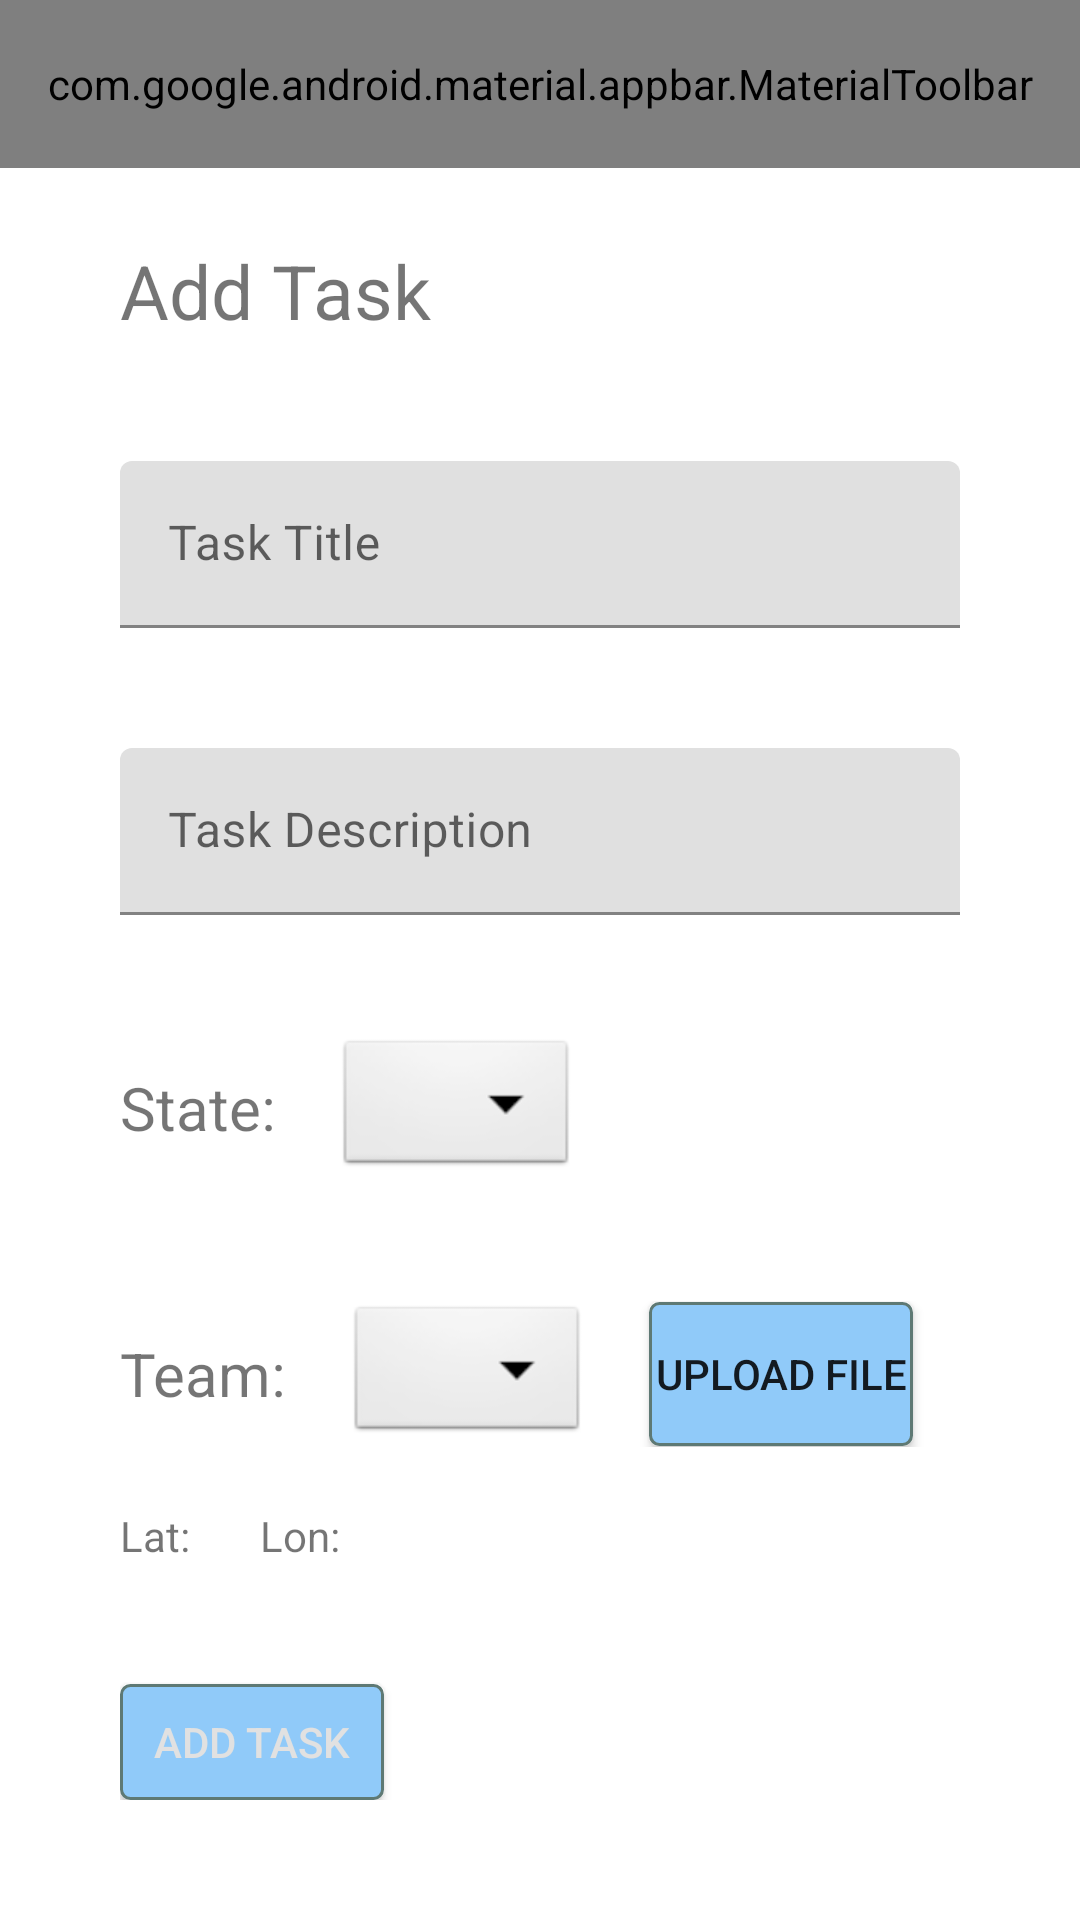

Here is an Android app screen rendered from its layout file. Give the layout XML and the strings, colors and styles it references.
<!-- AndroidManifest.xml: application theme Theme.Taskmaster -->
<!-- res/layout/add_task.xml -->
<?xml version="1.0" encoding="utf-8"?>
<androidx.constraintlayout.widget.ConstraintLayout xmlns:android="http://schemas.android.com/apk/res/android"
    xmlns:app="http://schemas.android.com/apk/res-auto"
    xmlns:tools="http://schemas.android.com/tools"
    android:layout_width="match_parent"
    android:layout_height="match_parent"
    tools:context=".AddTask">

    <com.google.android.material.appbar.AppBarLayout
        android:layout_width="match_parent"
        android:layout_height="wrap_content"
        app:layout_constraintTop_toTopOf="parent">

        <com.google.android.material.appbar.MaterialToolbar
            android:id="@+id/topAppBar"
            app:titleTextColor="@color/white"
            android:layout_width="match_parent"
            android:layout_height="?attr/actionBarSize"
            app:menu="@menu/top_app_bar"
            app:title="@string/app_title" />

    </com.google.android.material.appbar.AppBarLayout>

    <LinearLayout
        android:layout_width="match_parent"
        android:layout_height="match_parent"
        android:orientation="vertical"
        android:padding="40dp">

        <TextView
            android:id="@+id/textView"
            android:layout_width="wrap_content"
            android:layout_height="wrap_content"
            android:layout_marginTop="40dp"
            android:text="Add Task"
            android:textSize="25sp"
            app:layout_constraintStart_toStartOf="parent"
            app:layout_constraintTop_toTopOf="parent" />

        <com.google.android.material.textfield.TextInputLayout
            android:id="@+id/taskTitleLayout"
            android:layout_width="match_parent"
            android:layout_height="wrap_content"
            android:layout_marginTop="40dp"
            android:hint="@string/task_title"
            app:layout_constraintTop_toBottomOf="@+id/textView"
            tools:layout_editor_absoluteX="40dp">

            <com.google.android.material.textfield.TextInputEditText
                android:id="@+id/taskTitle"
                android:layout_width="match_parent"
                android:layout_height="wrap_content" />

        </com.google.android.material.textfield.TextInputLayout>

        <com.google.android.material.textfield.TextInputLayout
            android:id="@+id/taskDescriptionLayout"
            android:layout_width="match_parent"
            android:layout_height="wrap_content"
            android:layout_marginTop="40dp"
            android:hint="@string/task_description"
            app:layout_constraintTop_toBottomOf="@+id/taskTitleLayout"
            tools:layout_editor_absoluteX="40dp">

            <com.google.android.material.textfield.TextInputEditText
                android:id="@+id/taskDescription"
                android:layout_width="match_parent"
                android:layout_height="wrap_content" />

        </com.google.android.material.textfield.TextInputLayout>


        
        
        
        
        
        
        
        
        
        
        
        
        

        <androidx.appcompat.widget.LinearLayoutCompat
            android:id="@+id/spinnerState"
            android:layout_width="match_parent"
            android:layout_height="wrap_content"
            android:layout_marginTop="40dp"
            android:gravity="center_vertical"
            app:layout_constraintTop_toBottomOf="@+id/taskDescriptionLayout"
            tools:layout_editor_absoluteX="40dp">

            <TextView
                android:layout_width="wrap_content"
                android:layout_height="wrap_content"
                android:layout_marginEnd="20dp"
                android:text="@string/state"
                android:textSize="20sp" />

            <Spinner
                android:id="@+id/task_state_spinner"
                android:layout_width="wrap_content"
                android:layout_height="wrap_content"
                android:background="@android:drawable/btn_dropdown"
                android:spinnerMode="dropdown" />
        </androidx.appcompat.widget.LinearLayoutCompat>

        <androidx.appcompat.widget.LinearLayoutCompat
            android:id="@+id/spinnerTeam"
            android:layout_width="match_parent"
            android:layout_height="wrap_content"
            android:layout_marginTop="40dp"
            android:gravity="center_vertical"
            app:layout_constraintTop_toBottomOf="@+id/spinnerState"
            tools:layout_editor_absoluteX="40dp">


            <TextView
                android:layout_width="wrap_content"
                android:layout_height="wrap_content"
                android:layout_marginEnd="20dp"
                android:text="@string/team"
                android:textSize="20sp" />

            <Spinner
                android:id="@+id/task_team_spinner"
                android:layout_width="wrap_content"
                android:layout_height="wrap_content"
                android:background="@android:drawable/btn_dropdown"
                android:spinnerMode="dropdown" />

            <Button
                android:id="@+id/btnUploadFile"
                android:layout_width="wrap_content"
                android:layout_height="wrap_content"
                android:layout_marginStart="20dp"
                android:background="@drawable/mybutton"
                android:text="@string/upload_file"/>


        </androidx.appcompat.widget.LinearLayoutCompat>

        <LinearLayout
            android:id="@+id/locationLayout"
            android:layout_width="wrap_content"
            android:layout_height="wrap_content"
            android:orientation="horizontal"
            app:layout_constraintTop_toBottomOf="@+id/spinnerTeam"
            android:layout_marginTop="20dp">
            <TextView
                android:id="@+id/latTextView"
                android:layout_width="wrap_content"
                android:layout_height="wrap_content"
                android:layout_marginRight="20dp"
                android:text="Lat: "/>
            <TextView
                android:id="@+id/lonTextView"
                android:layout_width="wrap_content"
                android:layout_height="wrap_content"
                android:text="Lon: "/>
        </LinearLayout>
        <Button
            android:id="@+id/addTask"
            android:layout_width="wrap_content"
            android:layout_height="wrap_content"
            android:layout_marginTop="40dp"
            android:background="@drawable/mybutton"
            android:text="@string/add_task"
            android:textColor="@color/gray_text"
            app:layout_constraintStart_toStartOf="parent"
            app:layout_constraintTop_toBottomOf="@+id/locationLayout" />









    </LinearLayout>


</androidx.constraintlayout.widget.ConstraintLayout>
<!-- resources referenced by this layout -->
<resources>
  <color name="gray_text">#E1E1E1</color>
  <color name="white">#FFFFFFFF</color>
  <!-- drawable mybutton (drawable) -->
  <?xml version="1.0" encoding="utf-8"?>
  
  <selector xmlns:android="http://schemas.android.com/apk/res/android" >
      <item android:state_pressed="true" >
          <shape android:shape="rectangle"  >
              <corners android:radius="7dip" />
              <solid android:color="@color/light_blue"/>
              <stroke android:width="1dip" android:color="#5e7974" />
          </shape>
      </item>
      <item android:state_focused="true">
          <shape android:shape="rectangle">
              <corners android:radius="7dip" />
              <solid android:color="@color/light_blue"/>
              <stroke android:width="1dip" android:color="#5e7974" />
          </shape>
      </item>
      <item >
          <shape android:shape="rectangle"  >
              <corners android:radius="3dip" />
              <solid android:color="@color/light_blue"/>
              <stroke android:width="1dip" android:color="#5e7974" />
          </shape>
      </item>
  </selector>
  <string name="add_task">Add Task</string>
  <string name="app_title">TaskMaster</string>
  <string name="state">State:</string>
  <string name="task_description">Task Description</string>
  <string name="task_title">Task Title</string>
  <string name="team">Team:</string>
  <string name="upload_file">Upload File</string>
  <style name="Theme.Taskmaster" parent="Theme.MaterialComponents.DayNight.DarkActionBar">
          
          <item name="colorPrimary">@color/blue</item>
          <item name="colorPrimaryVariant">@color/dark_blue</item>
          <item name="colorOnPrimary">@color/white</item>
          
          <item name="colorSecondary">@color/teal_200</item>
          <item name="colorSecondaryVariant">@color/teal_700</item>
          <item name="colorOnSecondary">@color/black</item>
          
          <item name="android:statusBarColor" tools:targetApi="l">?attr/colorPrimaryVariant</item>
          
      </style>
  <color name="light_blue">#90caf9</color>
  <color name="blue">#2296f3</color>
  <color name="dark_blue">#1B00FF</color>
  <color name="teal_200">#FF03DAC5</color>
  <color name="teal_700">#FF018786</color>
  <color name="black">#FF000000</color>
</resources>
